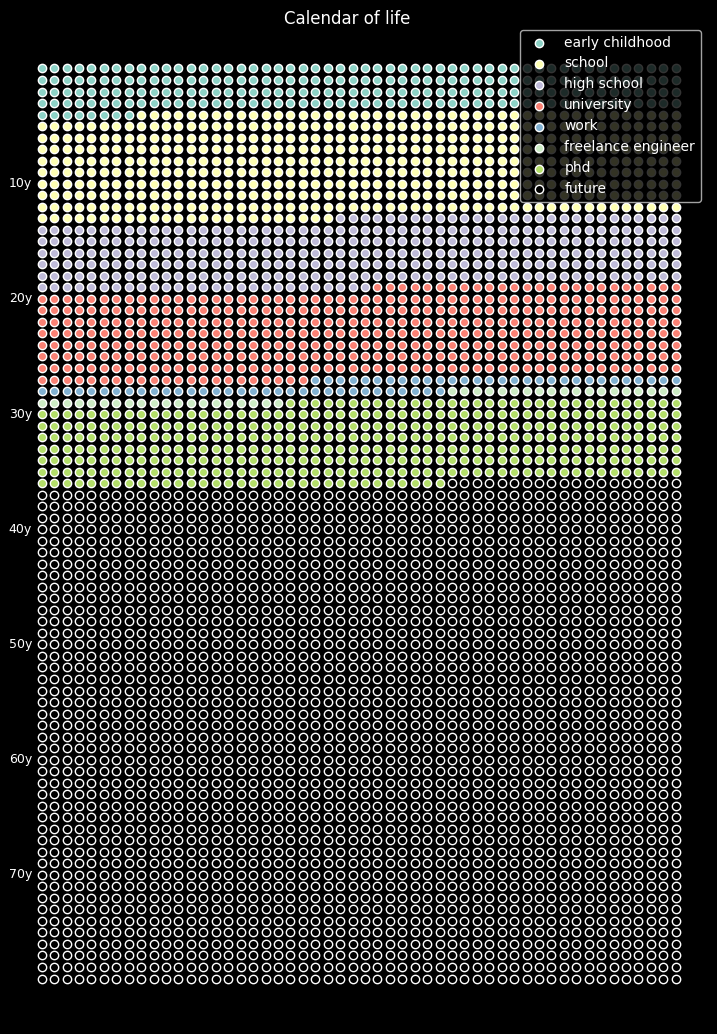
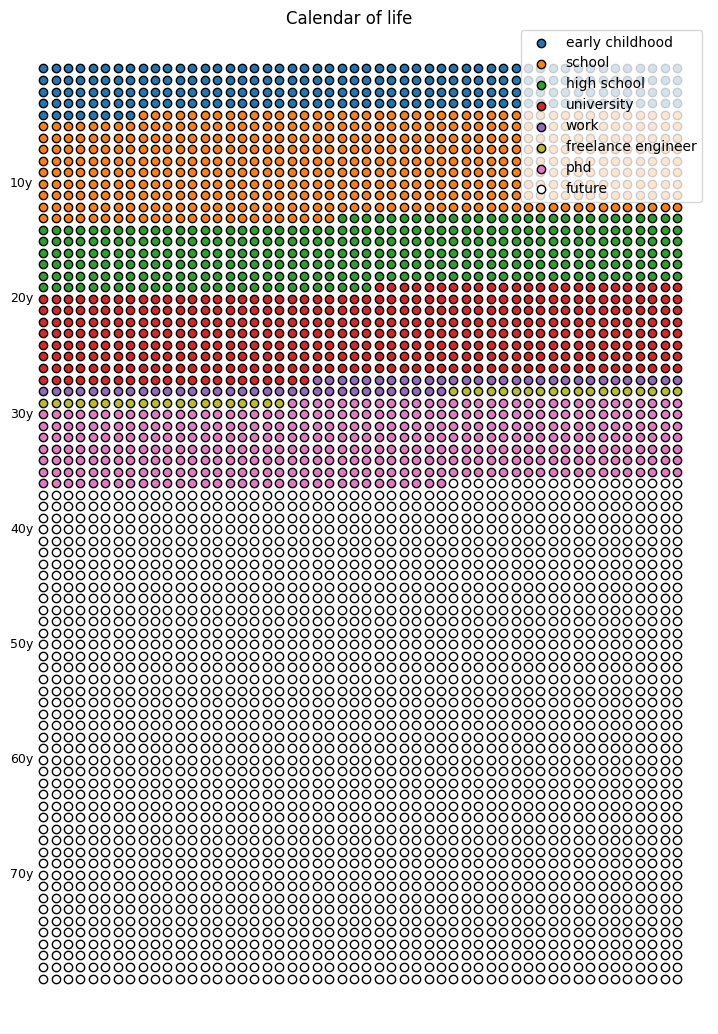

Python code for these plots, in order:
import bisect
import datetime
from collections import defaultdict

import matplotlib.pyplot as plt
import numpy as np

for dark_mode in [True, False]:
    if dark_mode:
        fname = "calendar-of-life-dark.png"
        plt.style.use("dark_background")
        face = "k"
        edge = "w"
    else:
        fname = "calendar-of-life.png"
        plt.rcParams.update(plt.rcParamsDefault)
        face = "w"
        edge = "k"

    h, w = 13, 9
    fig, ax = plt.subplots(figsize=(w, h))
    ax.set_axis_off()
    fig.suptitle("Calendar of life", y=0.89)
    birthday = datetime.date(1990, 3, 17)
    today = datetime.date.today()
    life = [
        ("born", birthday),
        ("early childhood", birthday + datetime.timedelta(days=4.15 * 365)),
        ("school", datetime.date(2003, 8, 18)),
        ("high school", datetime.date(2009, 9, 1)),
        ("university", datetime.date(2017, 7, 13)),
        ("work", datetime.date(2018, 10, 1)),
        ("freelance engineer", datetime.date(2019, 7, 1)),
        ("phd", today),
    ]

    stages = [key for key, date in life]
    weeks_of_life = [round((date - birthday).days / 7) for key, date in life]
    weeks_of_life_past = np.cumsum(np.diff(weeks_of_life))

    data = defaultdict(list)
    colors = {
        "early childhood": "C0",
        "school": "C1",
        "high school": "C2",
        "university": "C3",
        "freelance engineer": "C8",
        "phd": "C6",
        "work": "C4",
        "future": face,
    }
    week_num = 0
    weeks = np.linspace(0, h, 52)
    years = np.linspace(w, 0, 80)
    for i, year in enumerate(years):
        for j, week in enumerate(weeks):
            week_num += 1
            index = bisect.bisect_left(weeks_of_life_past, week_num) + 1
            if index == len(weeks_of_life_past) + 1:
                stage = "future"
            else:
                stage = stages[index]
            data[stage].append((week, year))

    for k, v in data.items():
        ax.scatter(*zip(*v), edgecolors=edge, facecolor=colors[k], label=k)

    for i, year in enumerate(years):
        if i % 10 == 0 and i > 0:
            ax.text(
                -0.2,
                year,
                f"{i}y",
                horizontalalignment="right",
                verticalalignment="center",
                fontsize=9,
            )
    plt.legend()
    plt.savefig(fname, dpi=300)
    plt.show()
